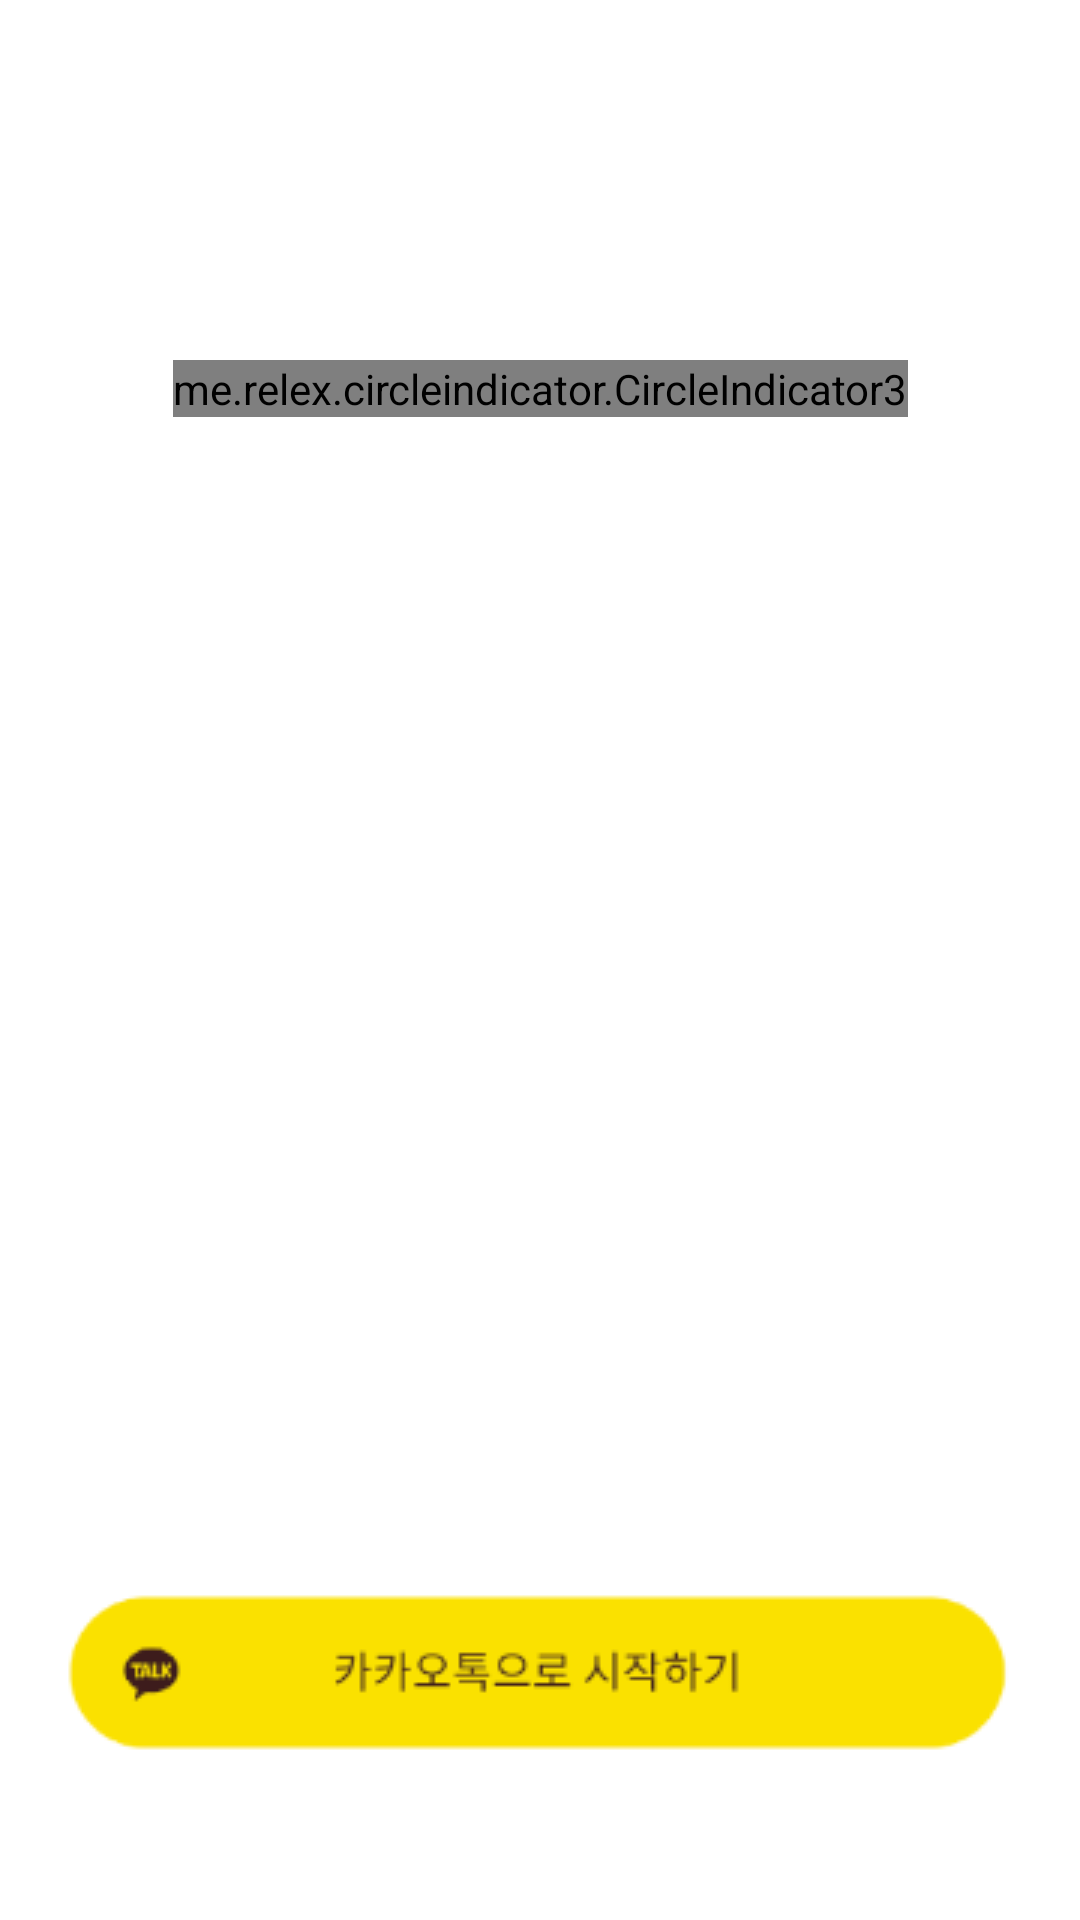

Produce the Android XML layout that renders to this screen, including the resource entries it uses.
<!-- AndroidManifest.xml: activity theme AppTheme.NoActionBar -->
<!-- res/layout/activity_login.xml -->
<?xml version="1.0" encoding="utf-8"?>
<androidx.constraintlayout.widget.ConstraintLayout xmlns:android="http://schemas.android.com/apk/res/android"
    xmlns:app="http://schemas.android.com/apk/res-auto"
    xmlns:tools="http://schemas.android.com/tools"
    android:layout_width="match_parent"
    android:layout_height="match_parent"
    android:background="@color/white"
    tools:context=".src.login.LoginActivity">

    <androidx.viewpager2.widget.ViewPager2
        android:id="@+id/login_viewpager"
        android:layout_width="0dp"
        android:layout_height="wrap_content"
        android:layout_marginTop="70dp"
        app:layout_constraintEnd_toEndOf="parent"
        app:layout_constraintStart_toStartOf="parent"
        app:layout_constraintTop_toTopOf="parent" />

    <me.relex.circleindicator.CircleIndicator3
        android:id="@+id/login_viewpager_indicator"
        android:layout_width="wrap_content"
        android:layout_height="wrap_content"
        android:layout_marginTop="50dp"
        app:ci_drawable="@drawable/login_dot_indicator"
        app:layout_constraintEnd_toEndOf="parent"
        app:layout_constraintStart_toStartOf="parent"
        app:layout_constraintTop_toBottomOf="@+id/login_viewpager" />

    <ImageButton
        android:id="@+id/login_btn_kakao"
        android:layout_width="wrap_content"
        android:layout_height="wrap_content"
        android:layout_marginBottom="24dp"
        android:background="#FFFFFF"
        app:layout_constraintBottom_toTopOf="@+id/login_btn_another"
        app:layout_constraintEnd_toEndOf="parent"
        app:layout_constraintStart_toStartOf="parent"
        app:srcCompat="@drawable/login_kakao" />

    <ImageButton
        android:id="@+id/login_btn_another"
        android:layout_width="wrap_content"
        android:layout_height="wrap_content"
        android:layout_marginBottom="32dp"
        android:background="#FFFFFF"
        app:layout_constraintBottom_toBottomOf="parent"
        app:layout_constraintEnd_toEndOf="parent"
        app:layout_constraintStart_toStartOf="parent"
        app:srcCompat="@drawable/login_another_login" />
</androidx.constraintlayout.widget.ConstraintLayout>
<!-- resources referenced by this layout -->
<resources>
  <color name="white">#FFFFFFFF</color>
  <!-- drawable login_dot_indicator (drawable) -->
  <?xml version="1.0" encoding="utf-8"?>
  <selector xmlns:android="http://schemas.android.com/apk/res/android">
      <item android:drawable="@drawable/login_selected_dot" android:state_selected="true"/>
      <item android:drawable="@drawable/login_default_dot"/>
  </selector>
  <!-- drawable login_kakao: png bitmap (drawable-v24, 4421 bytes) -->
  <style name="AppTheme.NoActionBar">
          <item name="windowActionBar">false</item>
          <item name="windowNoTitle">true</item>
          <item name="android:statusBarColor">@color/white</item>
          <item name="android:windowLightStatusBar">true</item>
      </style>
  <!-- drawable login_default_dot (drawable) -->
  <?xml version="1.0" encoding="utf-8"?>
  <layer-list xmlns:android="http://schemas.android.com/apk/res/android">
      <item>
          <shape
              android:innerRadius="0dp"
              android:shape="ring"
              android:thickness="5dp"
              android:useLevel="false">
              <solid android:color="@color/bunjang_gray"/>
          </shape>
      </item>
  </layer-list>
  <color name="bunjang_gray">#BDBCC2</color>
</resources>
